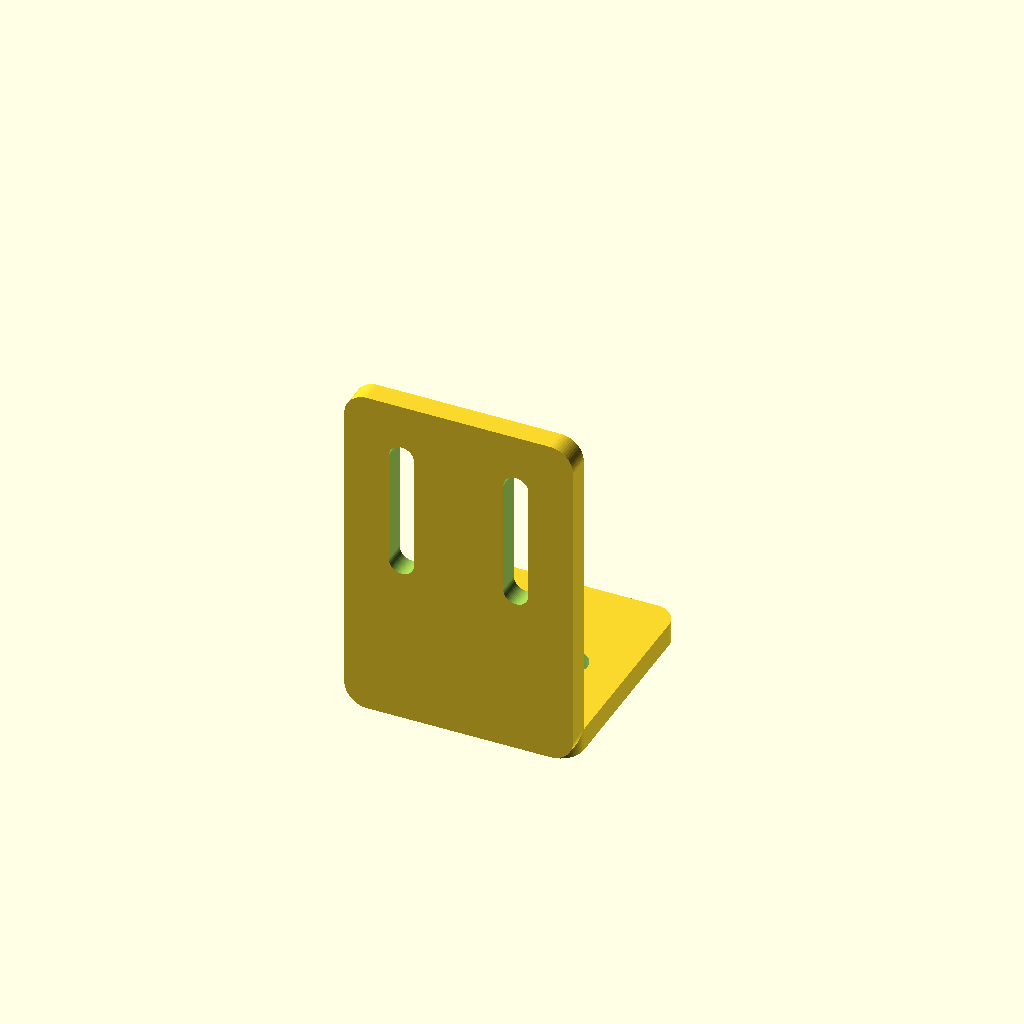
Cell 1: rendered with the file's own defaults.
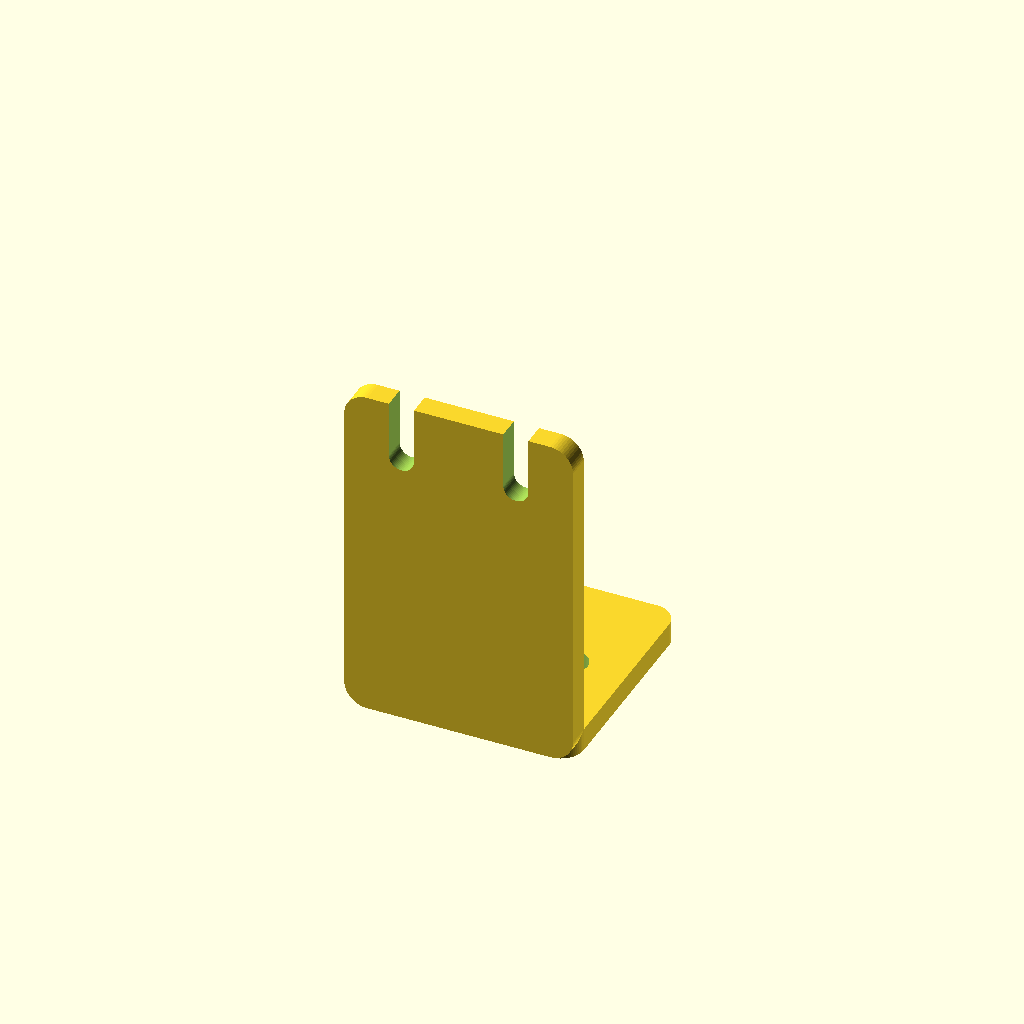
Cell 2: endstop_mount_start = 45 (everything else at default).
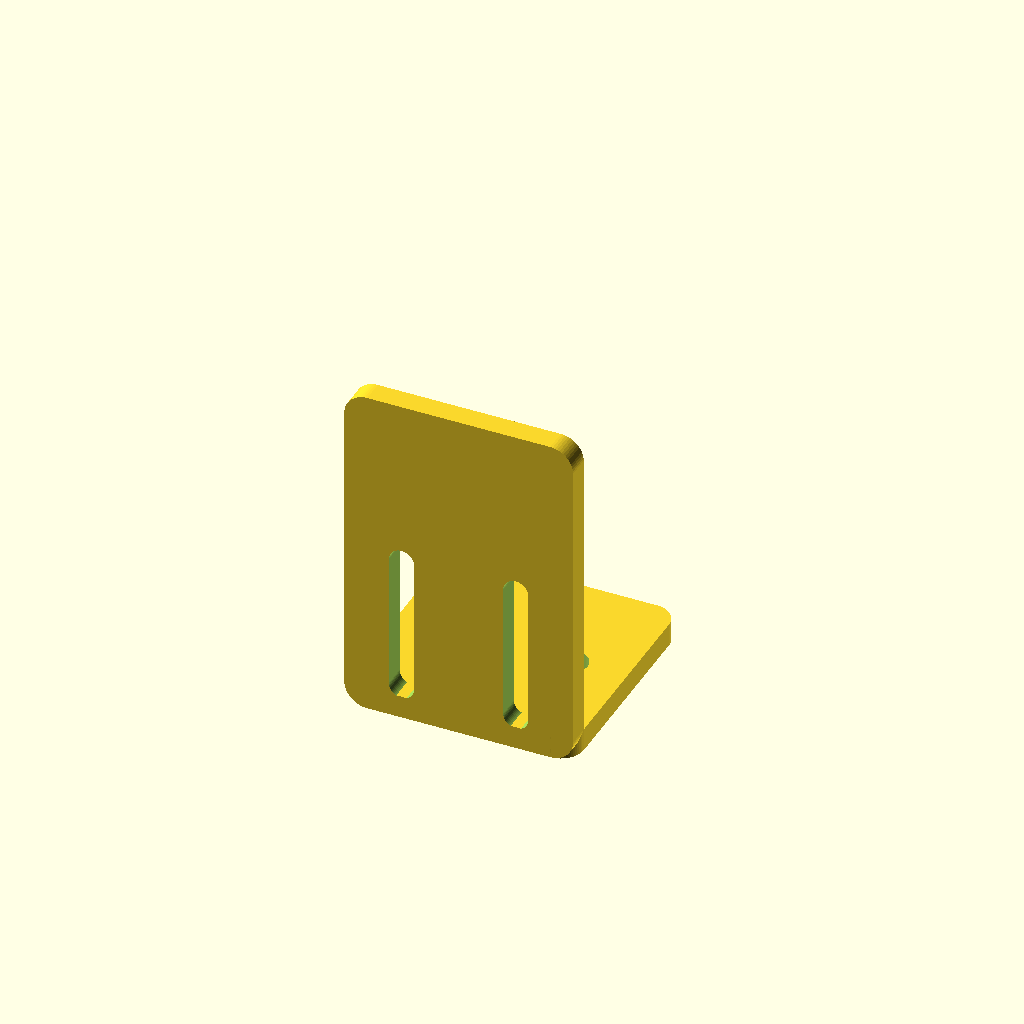
Cell 3: the same model with endstop_mount_end = 3.
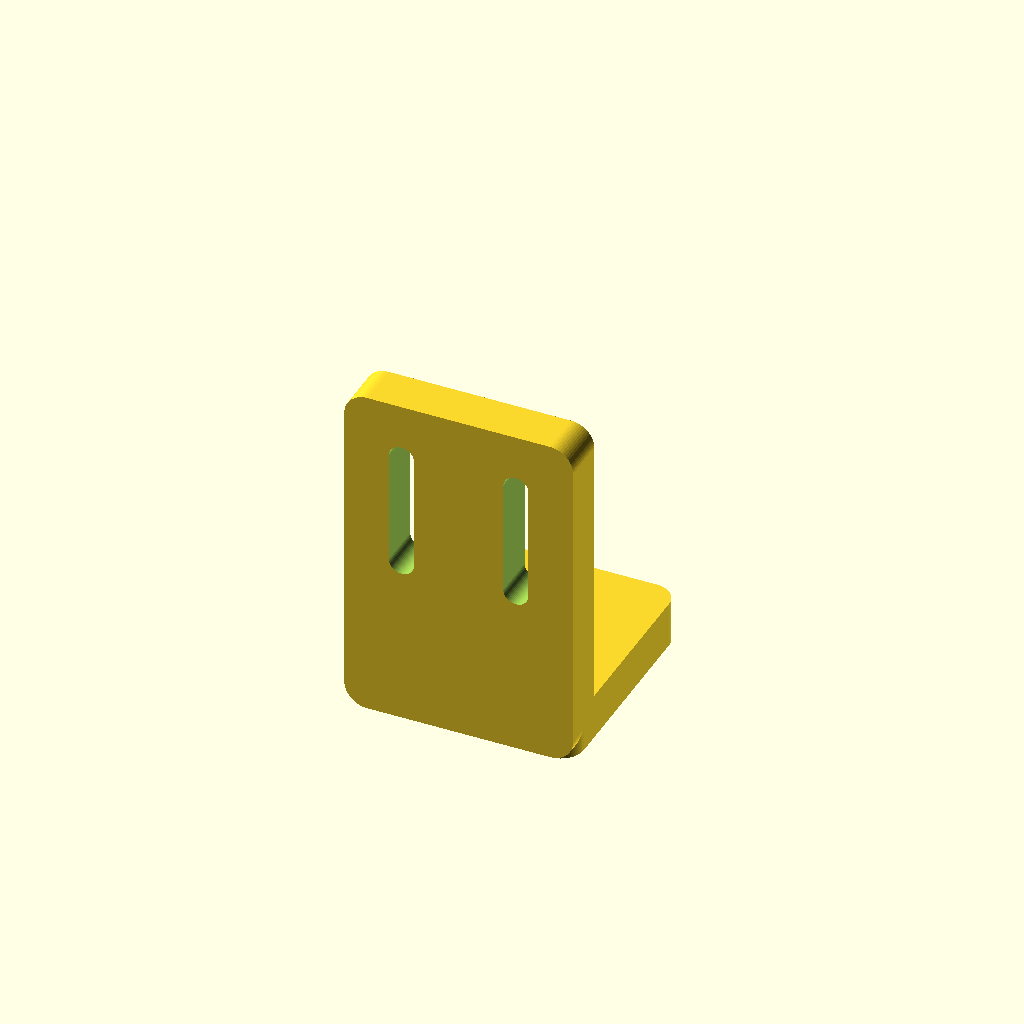
Cell 4: the same model with thickness = 4.
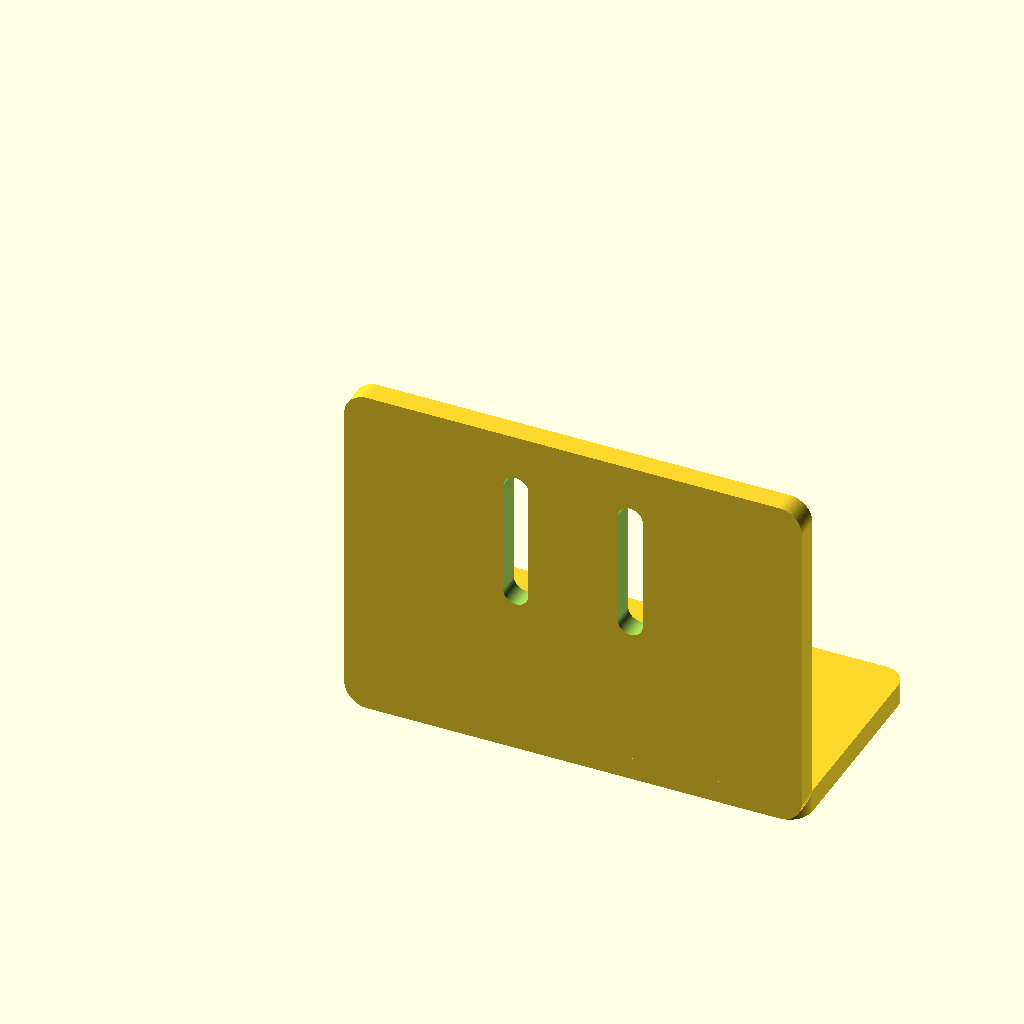
Cell 5: the same model with width = 40.
All cells are drawn from one camera (rotation 55°, 0°, 25°, orthographic, colour scheme Cornfield), so only the parameter changes between them.
OpenSCAD source file inputs/thingiverse/files/thing-1523711/files/Customizable-endstop-bracket-v1-0.scad:
// Customizable endstop bracket by Cees Moerkerken
// http://www.thingiverse.com/thing:1523711
// v1.0 - 27-04-2016
// preview[view:north, tilt:top]

//CUSTOMIZER VARIABLES

/* [General_dimensions] */
// Thickness of the bracket in mm
thickness=2;
// Width of the bracket
width=20;

/* [Side1_dimensions] */
// Length of the part 
L1=20;
// Distance between the center of the bolts
frame_bolt_space=10;
// Bolt diameter incl margin (m3 = 3.2mm printed)
frame_bolt_d=3.2;// [2.2,3.2,4.2,5.2,6.2]

/* [Side2_dimensions] */
// Length of the part 
L2=30;
// Distance between the center of the bolts
endstop_bolt_space=10;
// Bolt diameter
endstop_bolt_d=2.2;
// Start of the endstop bolt hull on Side 2
endstop_mount_start=15;// [3:45]
// End of the endstop bolt hull on Side 2
endstop_mount_end=25;// [3:45]

//CUSTOMIZER VARIABLES END

/* [Hidden] */
$fn=60;

difference(){
    translate([2,2,0])minkowski(){
        cube([width-4,L1-4,thickness/2]);
        cylinder(r=2,h=thickness/2);
    }
    translate([width/2-frame_bolt_space/2,L1/2,-.1])cylinder(d=frame_bolt_d,h=thickness+.2);
    translate([width/2+frame_bolt_space/2,L1/2,-.1])cylinder(d=frame_bolt_d,h=thickness+.2);
}
difference(){
    translate([2,thickness/2,2])minkowski(){
        cube([width-4,thickness/2,L2-4]);
        rotate([90,0,0])cylinder(r=2,h=thickness/2);
    }
    hull(){
        translate([width/2-endstop_bolt_space/2,thickness+.1,endstop_mount_start])rotate([90,0,0])cylinder(d=endstop_bolt_d, h=thickness+.2);
        translate([width/2-endstop_bolt_space/2,thickness+.1,endstop_mount_end])rotate([90,0,0])cylinder(d=endstop_bolt_d, h=thickness+.2);
    }
    hull(){
        translate([width/2+endstop_bolt_space/2,thickness+.1,endstop_mount_start])rotate([90,0,0])cylinder(d=endstop_bolt_d, h=thickness+.2);
        translate([width/2+endstop_bolt_space/2,thickness+.1,endstop_mount_end])rotate([90,0,0])cylinder(d=endstop_bolt_d, h=thickness+.2);
    }
}
Customizer parameters (derived from the source; name, type, default, range or options):
thickness: number, default 2
width: number, default 20
L1: number, default 20
frame_bolt_space: number, default 10
frame_bolt_d: number, default 3.2, options 2.2, 3.2, 4.2, 5.2, 6.2
L2: number, default 30
endstop_bolt_space: number, default 10
endstop_bolt_d: number, default 2.2
endstop_mount_start: number, default 15, range 3 to 45
endstop_mount_end: number, default 25, range 3 to 45
